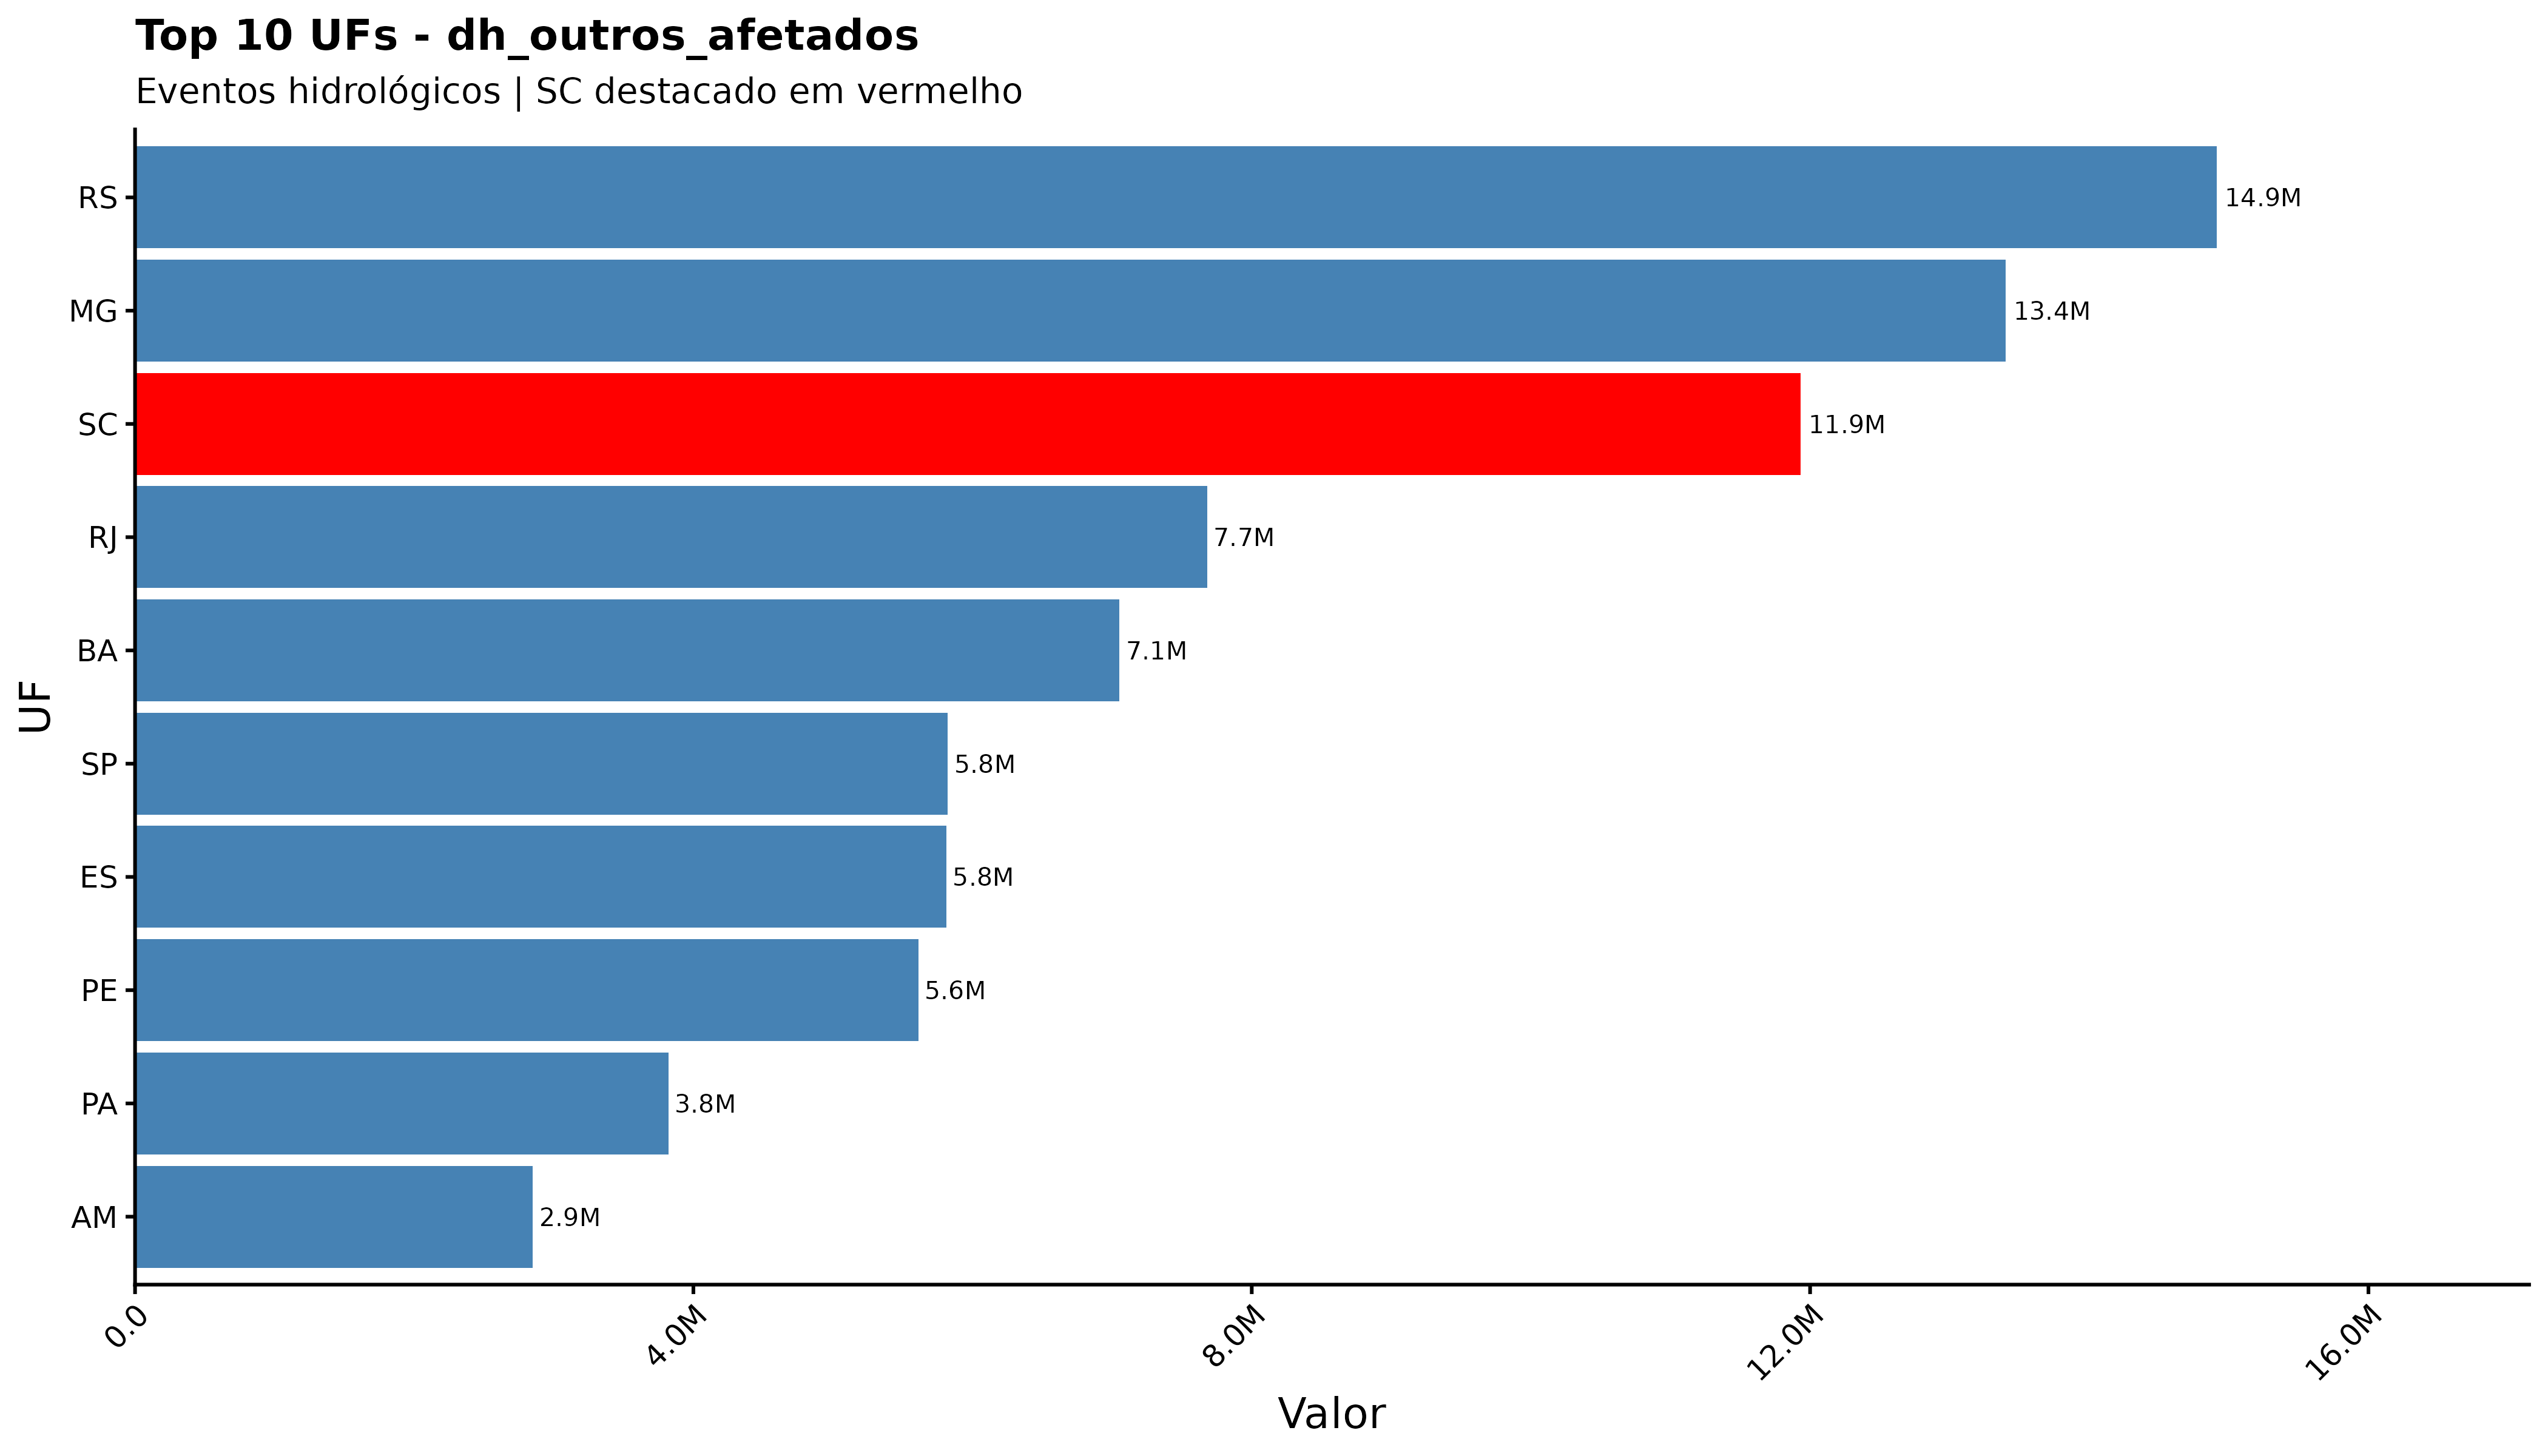

Values plotted in this chart, from the file beside it:
sigla_uf, dh_outros_afetados
RS, 14913950
MG, 13400244
SC, 11933019
RJ, 7680779
BA, 7052841
SP, 5823044
ES, 5813561
PE, 5611328
PA, 3820209
AM, 2850202
PR, 2364336
MT, 2278139
MA, 2000906
PI, 1822521
CE, 1675225
AL, 1454052
MS, 906885
AC, 697610
RN, 639978
PB, 420705
SE, 402281
RO, 297888
GO, 230779
AP, 143331
TO, 64563
RR, 33595
DF, 0
pa, 0
